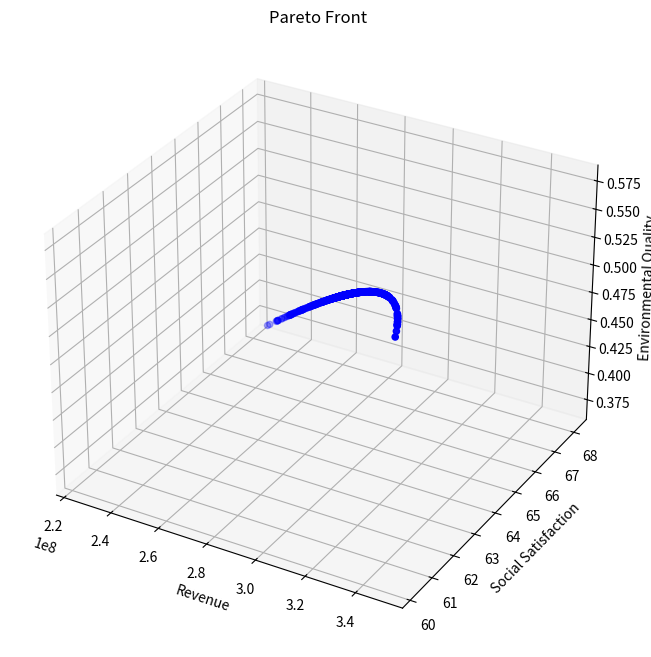

Generate this figure with matplotlib:
from typing import List, Tuple

import matplotlib.pyplot as plt
import numpy as np
from mpl_toolkits.mplot3d import Axes3D


class TourismOptimization:
    def __init__(self):
        # 模型系数
        self.k1 = 0.5  # 环保投资效率系数
        self.k2 = 0.3  # 碳排放影响系数
        self.k3 = 0.2  # 自然恢复系数
        self.k4 = 0.15  # 基础设施发展系数
        self.k5 = 0.3  # 基础设施投资系数
        self.k6 = 0.25  # 环保投资系数

        # 社会满意度参数
        self.a1 = -1.975284171471327e-11  # 游客数量对居民满意度的影响系数
        self.a2 = 4.772497706879391e-05  # 旅游税对游客满意度的影响系数
        self.a3 = 0.015  # 消费水平对游客满意度的影响系数
        self.b1 = 39.266042633247565  # 居民基础满意度
        self.b2 = 60  # 游客基础满意度

        # 约束条件上限
        self.Nt_max = 5000000  # 最大游客数量
        self.tau_max = 7  # 最大旅游税
        self.Pt = 190  # 固定游客消费为常数
        self.Pt_max = 190  # 更新最大游客消费为固定值
        self.CO2_max = 500000  # 最大碳排放量
        self.E = 0  # 最小环境质量指数

        # 其他参数
        self.CO2p = 0.184  # 人均碳排放量

        # 系统动态参数
        self.dt = 0.1  # 时间步长

        # 新增参数
        self.Cwater = 18900000  # 水资源容量
        self.Cwaste = 2549110  # 废物处理容量
        self.a4 = 0.01  # 游客数量对游客满意度的影响系数
        self.b3 = 10  # 废物处理基准增长率

    def calculate_revenue(self, x: np.ndarray) -> float:
        """计算总收入"""
        Nt, tau_t = x
        return self.Pt * Nt  # 使用固定的Pt值

    def calculate_social_satisfaction(self, x: np.ndarray) -> float:
        """计算社会满意度，确保满意度在0-100范围内"""
        Nt, tau_t = x

        # 居民满意度包含二次项
        S_residents = self.a1 * Nt * Nt + self.a2 * Nt + self.b1
        # 限制居民满意度在0-100范围内
        S_residents = np.clip(S_residents, 0, 100)

        # 游客满意度
        # S_tourists = self.a3 * self.Pt + self.a4 * Nt + self.b2
        # 限制游客满意度在0-100范围内
        # S_tourists = np.clip(S_tourists, 0, 100)

        # 加权平均
        return S_residents

    def calculate_environmental_quality(self, x: np.ndarray) -> float:
        """计算环境质量指数"""
        Nt, tau_t = x
        return (
            self.k1 * self.CO2p * Nt / self.CO2_max
            + self.k2 * Nt / self.Cwaste
            + self.k3 * Nt / self.Cwater
        )

    # def calculate_dCwaste_dt(self, x: np.ndarray) -> float:
    #     """计算废物处理容量的变化率 dCwaste/dt"""
    #     Nt, tau_t = x
    #     Pb = self.k5 * tau_t * Nt  # 基础设施投资
    #     return self.k4 * Pb + self.b3

    def constraints(self, x: np.ndarray) -> List[float]:
        """检查所有约束条件"""
        Nt, tau_t = x
        return [
            self.Nt_max - Nt,  # 游客数量上限约束
            self.tau_max - tau_t,  # 旅游税上限约束
            self.CO2_max - Nt * self.CO2p,  # 碳排放约束
            self.a1 * Nt * Nt + self.a2 * Nt + self.b1 - 60,  # 居民满意度最低要求
            Nt,  # 游客数量非负
            tau_t,  # 旅游税非负
        ]

    def is_feasible(self, x: np.ndarray) -> bool:
        """检查解是否满足所有约束条件"""
        return all(c >= 0 for c in self.constraints(x))

    def dominates(
        self, obj1: Tuple[float, float, float], obj2: Tuple[float, float, float]
    ) -> bool:
        """检查obj1是否支配obj2"""
        return all(o1 >= o2 for o1, o2 in zip(obj1, obj2)) and any(
            o1 > o2 for o1, o2 in zip(obj1, obj2)
        )

    def crossover_and_mutate(
        self, parent1: np.ndarray, parent2: np.ndarray
    ) -> np.ndarray:
        """进行交叉和变异操作"""
        # 算术交叉
        alpha = np.random.random()
        child = alpha * parent1 + (1 - alpha) * parent2

        # 变异
        mutation_rate = 0.1
        if np.random.random() < mutation_rate:
            mutation_strength = 0.1
            child += np.random.normal(0, mutation_strength, size=2)

        # 确保在约束范围内
        child[0] = np.clip(child[0], 0, self.Nt_max)
        child[1] = np.clip(child[1], 0, self.tau_max)

        return child

    def pareto_optimization(
        self, population_size: int = 100, generations: int = 50
    ) -> List[np.ndarray]:
        """执行帕累托优化"""
        # 初始化种群
        population = []
        while len(population) < population_size:
            x = np.array(
                [
                    np.random.uniform(0, self.Nt_max),
                    np.random.uniform(0, self.tau_max),
                ]
            )
            if self.is_feasible(x):
                population.append(x)

        pareto_front = []
        for generation in range(generations):
            # 评估当前种群的目标函数值
            objectives = []
            for solution in population:
                if self.is_feasible(solution):
                    obj1 = self.calculate_revenue(solution)
                    obj2 = self.calculate_social_satisfaction(solution)
                    obj3 = self.calculate_environmental_quality(solution)
                    objectives.append((obj1, obj2, obj3))
                else:
                    objectives.append((-np.inf, -np.inf, -np.inf))

            # 更新帕累托前沿
            for i, solution in enumerate(population):
                if not self.is_feasible(solution):
                    continue
                dominated = False
                for j, other_solution in enumerate(population):
                    if (
                        i != j
                        and self.is_feasible(other_solution)
                        and self.dominates(objectives[j], objectives[i])
                    ):
                        dominated = True
                        break
                if not dominated:
                    pareto_front.append(solution)

            # 生成新种群
            new_population = []
            while len(new_population) < population_size:
                # 锦标赛选择
                tournament = np.random.choice(len(population), 2, replace=False)
                if objectives[tournament[0]][0] > objectives[tournament[1]][0]:
                    parent1 = population[tournament[0]]
                else:
                    parent1 = population[tournament[1]]

                tournament = np.random.choice(len(population), 2, replace=False)
                if objectives[tournament[0]][1] > objectives[tournament[1]][1]:
                    parent2 = population[tournament[0]]
                else:
                    parent2 = population[tournament[1]]

                # 交叉和变异
                child = self.crossover_and_mutate(parent1, parent2)
                if self.is_feasible(child):
                    new_population.append(child)

            population = new_population

        # 移除重复解
        pareto_front = np.unique(pareto_front, axis=0)
        return pareto_front

    def simulate_system(self, x: np.ndarray, time_steps: int = 10) -> List[dict]:
        """模拟系统动态变化"""
        history = []
        current_x = x.copy()
        current_Cwaste = self.Cwaste

        for t in range(time_steps):
            # 直接计算环境质量，而不是通过变化率
            current_E = self.calculate_environmental_quality(current_x)

            state = {
                "t": t * self.dt,
                "Nt": current_x[0],
                "tau_t": current_x[1],
                "Pt": self.Pt,
                "E": current_E,
                "Cwaste": current_Cwaste,
                "Revenue": self.calculate_revenue(current_x),
                "Satisfaction": self.calculate_social_satisfaction(current_x),
            }
            history.append(state)

            # 计算其他状态变量的变化率
            # dCwaste = self.calculate_dCwaste_dt(current_x) * self.dt

            # 更新状态变量
            # current_Cwaste += dCwaste

        return history

    def visualize_pareto_front(self, pareto_front: List[np.ndarray]):
        """可视化帕累托前沿"""
        if len(pareto_front) == 0:
            print("No feasible solutions found!")
            return

        objectives = np.array(
            [
                [
                    self.calculate_revenue(x),
                    self.calculate_social_satisfaction(x),
                    self.calculate_environmental_quality(x),
                ]
                for x in pareto_front
            ]
        )

        fig = plt.figure(figsize=(12, 8))
        ax = fig.add_subplot(111, projection="3d")

        scatter = ax.scatter(
            objectives[:, 0], objectives[:, 1], objectives[:, 2], c="b", marker="o"
        )

        ax.set_xlabel("Revenue")
        ax.set_ylabel("Social Satisfaction")
        ax.set_zlabel("Environmental Quality")
        ax.set_title("Pareto Front")

        plt.show()

    def plot_simulation_results(self, history: List[dict]):
        """绘制模拟结果"""
        t = [state["t"] for state in history]
        Nt = [state["Nt"] for state in history]
        E = [state["E"] for state in history]
        Cwaste = [state["Cwaste"] for state in history]  # 新增废物处理容量数据
        Revenue = [state["Revenue"] for state in history]
        Satisfaction = [state["Satisfaction"] for state in history]

        fig, axes = plt.subplots(3, 2, figsize=(15, 15))  # 增加图表数量

        # 游客数量变化
        axes[0, 0].plot(t, Nt)
        axes[0, 0].set_title("Tourist Numbers")
        axes[0, 0].set_xlabel("Time")
        axes[0, 0].set_ylabel("Nt")

        # 环境质量变化
        axes[0, 1].plot(t, E)
        axes[0, 1].set_title("Environmental Quality")
        axes[0, 1].set_xlabel("Time")
        axes[0, 1].set_ylabel("E")

        # 废物处理容量变化
        axes[2, 0].plot(t, Cwaste)
        axes[2, 0].set_title("Waste Treatment Capacity")
        axes[2, 0].set_xlabel("Time")
        axes[2, 0].set_ylabel("Cwaste")

        # 收入和满意度变化
        ax2 = axes[1, 1].twinx()
        (l1,) = axes[1, 1].plot(t, Revenue, "b-", label="Revenue")
        (l2,) = ax2.plot(t, Satisfaction, "r-", label="Satisfaction")
        axes[1, 1].set_xlabel("Time")
        axes[1, 1].set_ylabel("Revenue", color="b")
        ax2.set_ylabel("Satisfaction", color="r")
        axes[1, 1].legend(handles=[l1, l2])

        plt.tight_layout()
        plt.show()


def main():
    # Set random seed for reproducibility
    np.random.seed(42)

    # Create optimizer instance
    optimizer = TourismOptimization()

    # Execute Pareto optimization
    print("Performing Pareto optimization...")
    pareto_front = optimizer.pareto_optimization(population_size=100, generations=50)

    # Visualize Pareto front
    print(f"Found {len(pareto_front)} Pareto optimal solutions")
    optimizer.visualize_pareto_front(pareto_front)

    # Print all Pareto optimal solutions
    print("\nAll Pareto optimal solutions:")
    for i, solution in enumerate(pareto_front, 1):
        print(f"\nSolution {i}:")
        print(f"Tourist Numbers: {solution[0]:.0f}")
        print(f"Tourism Tax: {solution[1]:.2f}")
        print(f"Tourist Consumption: {optimizer.Pt:.2f}")  # 使用固定的Pt值
        print(f"Expected Revenue: {optimizer.calculate_revenue(solution):.2f}")
        print(
            f"Social Satisfaction: {optimizer.calculate_social_satisfaction(solution):.2f}"
        )
        print(
            f"Environmental Quality: {optimizer.calculate_environmental_quality(solution):.2f}"
        )

    # Select an example solution for system dynamics simulation
    # if len(pareto_front) > 0:
    #     # Choose the solution with highest revenue as example
    #     example_solution = max(
    #         pareto_front, key=lambda x: optimizer.calculate_revenue(x)
    #     )

    #     print("\nSelected example solution (highest revenue):")
    #     print(f"Tourist Numbers: {example_solution[0]:.0f}")
    #     print(f"Tourism Tax: {example_solution[1]:.2f}")
    #     print(f"Tourist Consumption: {example_solution[2]:.2f}")
    #     print(f"Expected Revenue: {optimizer.calculate_revenue(example_solution):.2f}")
    #     print(
    #         f"Social Satisfaction: {optimizer.calculate_social_satisfaction(example_solution):.2f}"
    #     )
    #     print(
    #         f"Environmental Quality: {optimizer.calculate_environmental_quality(example_solution):.2f}"
    #     )

    #     # Simulate system dynamics
    #     # print("\nSimulating system dynamics...")
    #     history = optimizer.simulate_system(example_solution, time_steps=50)

    #     # Visualize simulation results
    #     # optimizer.plot_simulation_results(history)
    # else:
    #     print("No feasible solutions found!")


if __name__ == "__main__":
    main()
